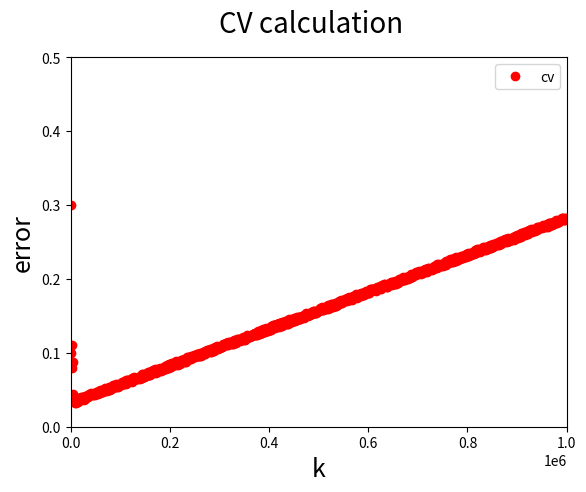

Write Python code to recreate this figure.
import random
import numpy as np
import matplotlib.pyplot as plt

if __name__ == "__main__":

	kList = []
	CVAnswer = []
	kList.append(0)
	kList.append(1000)
	kList.append(2000)
	kList.append(3000)
	kList.append(4000)
	kList.append(5000)
	CVAnswer.append(0.3)
	CVAnswer.append(0.1)
	CVAnswer.append(0.11)
	CVAnswer.append(0.08)
	CVAnswer.append(0.087)
	CVAnswer.append(0.044)

	i = 6000
	while (i < 1000000):
		kList.append(i)
		CVAnswer.append(0.03 + i/4000000. + (random.randint(0,10)/2000.))
		i += 1000

	fig = plt.figure()
	plt.plot(kList, CVAnswer, 'ro', label='cv')
	fig.suptitle('CV calculation', fontsize = 20)
	plt.xlabel('k', fontsize = 18)
	plt.ylabel('error', fontsize = 18)
	plt.legend(loc = 'upper right')
	plt.axis([-0.1, 1000000, 0, 0.5])
	plt.show()